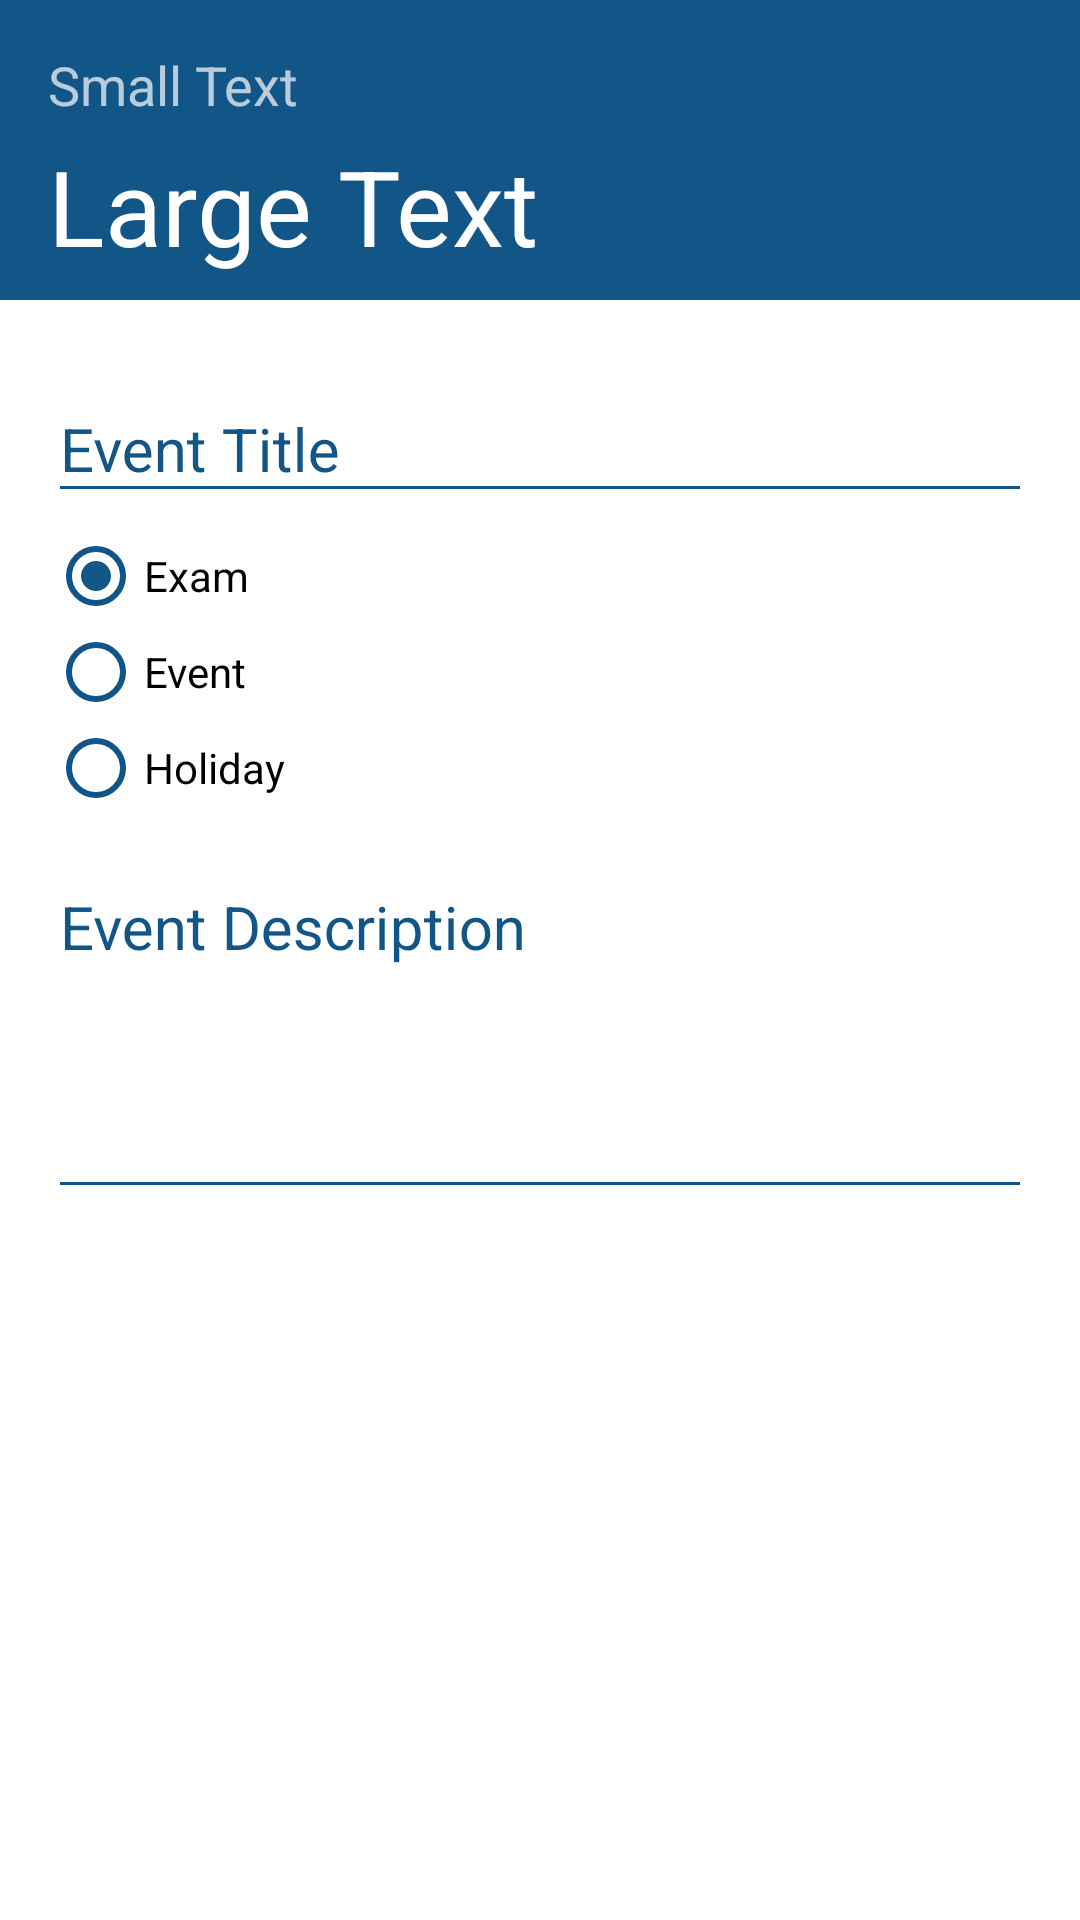

Layout XML and referenced resources for this Android screen:
<!-- AndroidManifest.xml: application theme AppTheme.Dark -->
<!-- res/layout/add_event_dialog.xml -->
<?xml version="1.0" encoding="utf-8"?>
<LinearLayout xmlns:android="http://schemas.android.com/apk/res/android"
    xmlns:tools="http://schemas.android.com/tools"
    xmlns:app="http://schemas.android.com/apk/res-auto"
    android:layout_width="match_parent"
    android:layout_height="match_parent"
    android:orientation="vertical" xmlns:app1="http://schemas.android.com/apk/res/com.example.controller">

    <LinearLayout
        android:layout_width="match_parent"
        android:layout_height="100dp"
        android:background="@color/primary"
        android:orientation="horizontal"
        android:paddingLeft="@dimen/activity_horizontal_margin"
        android:paddingRight="@dimen/activity_horizontal_margin"
        android:paddingTop="@dimen/activity_vertical_margin" >

        <RelativeLayout
            android:layout_width="match_parent"
            android:layout_height="match_parent" >

            <TextView
                android:id="@+id/txt_year"
                android:layout_width="wrap_content"
                android:layout_height="wrap_content"
                android:layout_marginBottom="5dp"
                android:text="Small Text"
                android:textAppearance="?android:attr/textAppearanceMedium" />

            <TextView
                android:id="@+id/txt_date"
                android:layout_width="wrap_content"
                android:layout_height="wrap_content"
                android:layout_below="@+id/txt_year"
                android:layout_marginBottom="10dp"
                android:text="Large Text"
                android:textAppearance="?android:attr/textAppearanceLarge"
                android:textSize="35dp" />
        </RelativeLayout>
    </LinearLayout>

    <LinearLayout
        android:layout_width="match_parent"
        android:layout_height="match_parent"
        android:background="@color/white"
        android:orientation="horizontal"
        android:paddingLeft="@dimen/activity_horizontal_margin"
        android:paddingRight="@dimen/activity_horizontal_margin"
        android:paddingTop="@dimen/activity_vertical_margin" >

        <LinearLayout
            android:layout_width="match_parent"
            android:layout_height="match_parent"
            android:orientation="vertical" >

            <android.support.design.widget.TextInputLayout
                xmlns:app="http://schemas.android.com/apk/res-auto"
                android:id="@+id/input_event_title"
                android:layout_width="match_parent"
                android:layout_height="wrap_content"
                android:theme="@style/TextLabel"
                android:paddingBottom="5dp" >

                <EditText
                    android:id="@+id/event_title"
                    android:layout_width="match_parent"
                    android:layout_height="wrap_content"
                    android:textColor="@color/primary"
                    android:hint="@string/hint_event_title" />
            </android.support.design.widget.TextInputLayout>

            <RadioGroup
                android:id="@+id/rbGroup"
                android:layout_width="match_parent"
                android:layout_height="wrap_content"
                android:theme="@style/RadioButton"
                android:paddingBottom="5dp" >

                <RadioButton
                    android:id="@+id/rbType1"
                    android:layout_width="wrap_content"
                    android:layout_height="wrap_content"
                    android:checked="true"
                    android:text="Exam" />

                <RadioButton
                    android:id="@+id/rbType2"
                    android:layout_width="wrap_content"
                    android:layout_height="wrap_content"
                    android:checked="false"
                    android:text="Event" />

                <RadioButton
                    android:id="@+id/rbType3"
                    android:layout_width="wrap_content"
                    android:layout_height="wrap_content"
                    android:checked="false"
                    android:text="Holiday" />
            </RadioGroup>

            <android.support.design.widget.TextInputLayout
                xmlns:app="http://schemas.android.com/apk/res-auto"
                android:id="@+id/input_event_desc"
                android:layout_width="match_parent"
                android:theme="@style/TextLabel"
                android:layout_height="wrap_content"
                android:paddingBottom="5dp" >

                <EditText
                    android:id="@+id/event_desc"
                    android:layout_width="match_parent"
                    android:layout_height="wrap_content"
                    android:gravity="top|left"
                    android:hint="@string/hint_event_desc"
                    android:textColor="@color/primary"
                    android:inputType="textMultiLine"
                    android:minLines="4" />
            </android.support.design.widget.TextInputLayout>
        </LinearLayout>
    </LinearLayout>

</LinearLayout>
<!-- resources referenced by this layout -->
<resources>
  <color name="primary">#125688</color>
  <color name="white">#FFFFFF</color>
  <dimen name="activity_horizontal_margin">16dp</dimen>
  <dimen name="activity_vertical_margin">16dp</dimen>
  <string name="hint_event_desc">Event Description</string>
  <string name="hint_event_title">Event Title</string>
  <style name="RadioButton" parent="Theme.AppCompat.Light">
          <item name="android:textColorHint">@color/primary</item>
          <item name="colorControlNormal">@color/primary</item>
          <item name="colorControlActivated">@color/primary</item>
      </style>
  <style name="TextLabel" parent="AppTheme.Dark">
  
          
          <item name="android:textColorHint">@color/primary</item>
          <item name="android:textSize">20sp</item>
          
          <item name="colorAccent">@color/primary</item>
          <item name="colorControlNormal">@color/primary</item>
          <item name="colorControlActivated">@color/primary</item>
          <item name="android:disabledAlpha">0.5</item>
      </style>
  <style name="AppTheme.Dark" parent="Theme.AppCompat.NoActionBar">
  
          
          <item name="android:windowContentTransitions">true</item>
  
          
          
          <item name="android:windowEnterTransition">@transition/change_image_transform</item>
          <item name="android:windowExitTransition">@transition/change_image_transform</item>
  
          
          <item name="android:windowSharedElementEnterTransition">      @transition/change_image_transform</item>
          <item name="android:windowSharedElementExitTransition">      @transition/change_image_transform</item>
          <item name="windowActionBar">false</item>
          <item name="colorPrimary">@color/primary</item>
          <item name="colorPrimaryDark">@color/primary_dark</item>
          <item name="colorAccent">@color/primary</item>
          <item name="android:windowBackground">@color/white</item>
          <item name="colorControlNormal">@color/white</item>
          <item name="colorControlActivated">@color/white</item>
          <item name="colorControlHighlight">@color/white</item>
          <item name="android:textColorHint">@color/white</item>
          <item name="colorButtonNormal">@color/primary_darker</item>
          <item name="android:colorButtonNormal">@color/primary_darker</item>
      </style>
  <color name="primary_dark">#1872b5</color>
  <color name="primary_darker">#0f4871</color>
</resources>
